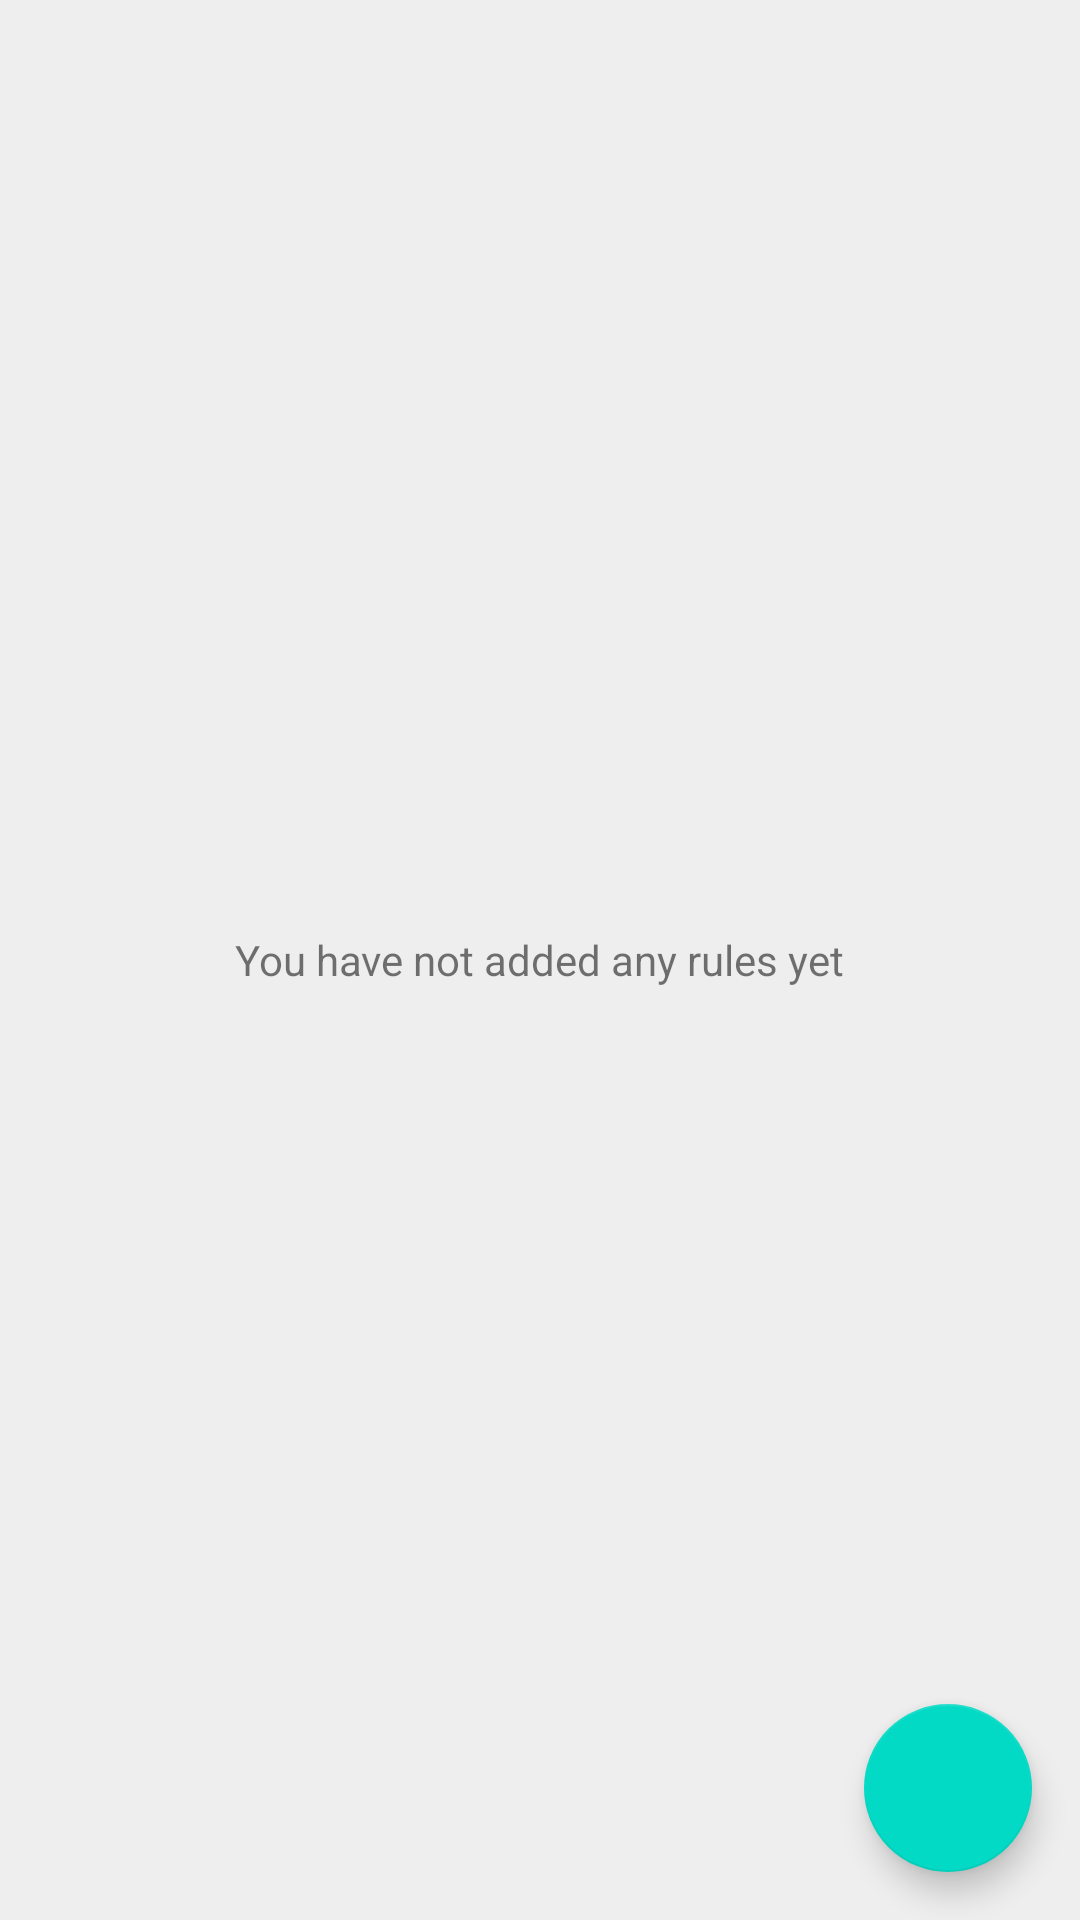

Here is an Android app screen rendered from its layout file. Give the layout XML and the strings, colors and styles it references.
<!-- AndroidManifest.xml: application theme AppTheme -->
<!-- res/layout/activity_prefs.xml -->
<?xml version="1.0" encoding="utf-8"?>
<RelativeLayout xmlns:android="http://schemas.android.com/apk/res/android"
    xmlns:tools="http://schemas.android.com/tools"
    xmlns:app="http://schemas.android.com/apk/res-auto"
    android:layout_width="match_parent"
    android:layout_height="match_parent"
    tools:context=".Prefs"
    android:background="#eeeeee">

    <android.support.v7.widget.RecyclerView
        android:layout_width="match_parent"
        android:layout_height="match_parent"
        android:id="@+id/rv" />

    <TextView
        android:layout_width="wrap_content"
        android:layout_height="wrap_content"
        android:text="You have not added any rules yet"
        android:id="@+id/prompt"
        android:layout_centerInParent="true" />
    <android.support.design.widget.FloatingActionButton
        android:id="@+id/fab"
        android:layout_width="wrap_content"
        android:layout_height="wrap_content"
        android:src="@drawable/ic_add_24dp"
        android:layout_gravity="bottom|end"
        app:elevation="6dp"
        app:pressedTranslationZ="12dp"
        android:layout_alignParentBottom="true"
        android:layout_alignParentRight="true"
        android:layout_margin="16dp"
        android:onClick="createRule"/>

    <LinearLayout
        android:orientation="vertical"
        android:layout_width="match_parent"
        android:layout_height="match_parent"
        android:background="@android:color/background_light"
        android:gravity="center"
        android:id="@+id/perms"
        android:visibility="gone"
        android:elevation="20dp">

        <TextView
            android:layout_width="wrap_content"
            android:layout_height="wrap_content"
            android:text="Light Controller API Permission must be granted for this app to function, check the notification shade if you dont see a popup"
            android:id="@+id/textView"
            android:layout_marginLeft="60dp"
            android:layout_marginRight="60dp"
            android:gravity="center" />

        <Button
            style="?android:attr/buttonStyleSmall"
            android:layout_width="wrap_content"
            android:layout_height="wrap_content"
            android:text="Request Permission Again"
            android:id="@+id/button3"
            android:layout_marginTop="20dp"
            android:onClick="requestPermission" />
    </LinearLayout>

</RelativeLayout>
<!-- resources referenced by this layout -->
<resources>
  <style name="AppTheme" parent="Theme.AppCompat.Light.DarkActionBar">
          
          <item name="colorPrimary">@color/colorPrimary</item>
          <item name="colorPrimaryDark">@color/colorPrimaryDark</item>
          <item name="colorAccent">@color/colorAccent</item>
      </style>
  <!-- not gathered from this repository: default colours our renderer supplied (Android Studio template values) -->
  <color name="colorPrimary">#FF6200EE</color>
  <color name="colorPrimaryDark">#FF3700B3</color>
  <color name="colorAccent">#FF03DAC5</color>
</resources>
